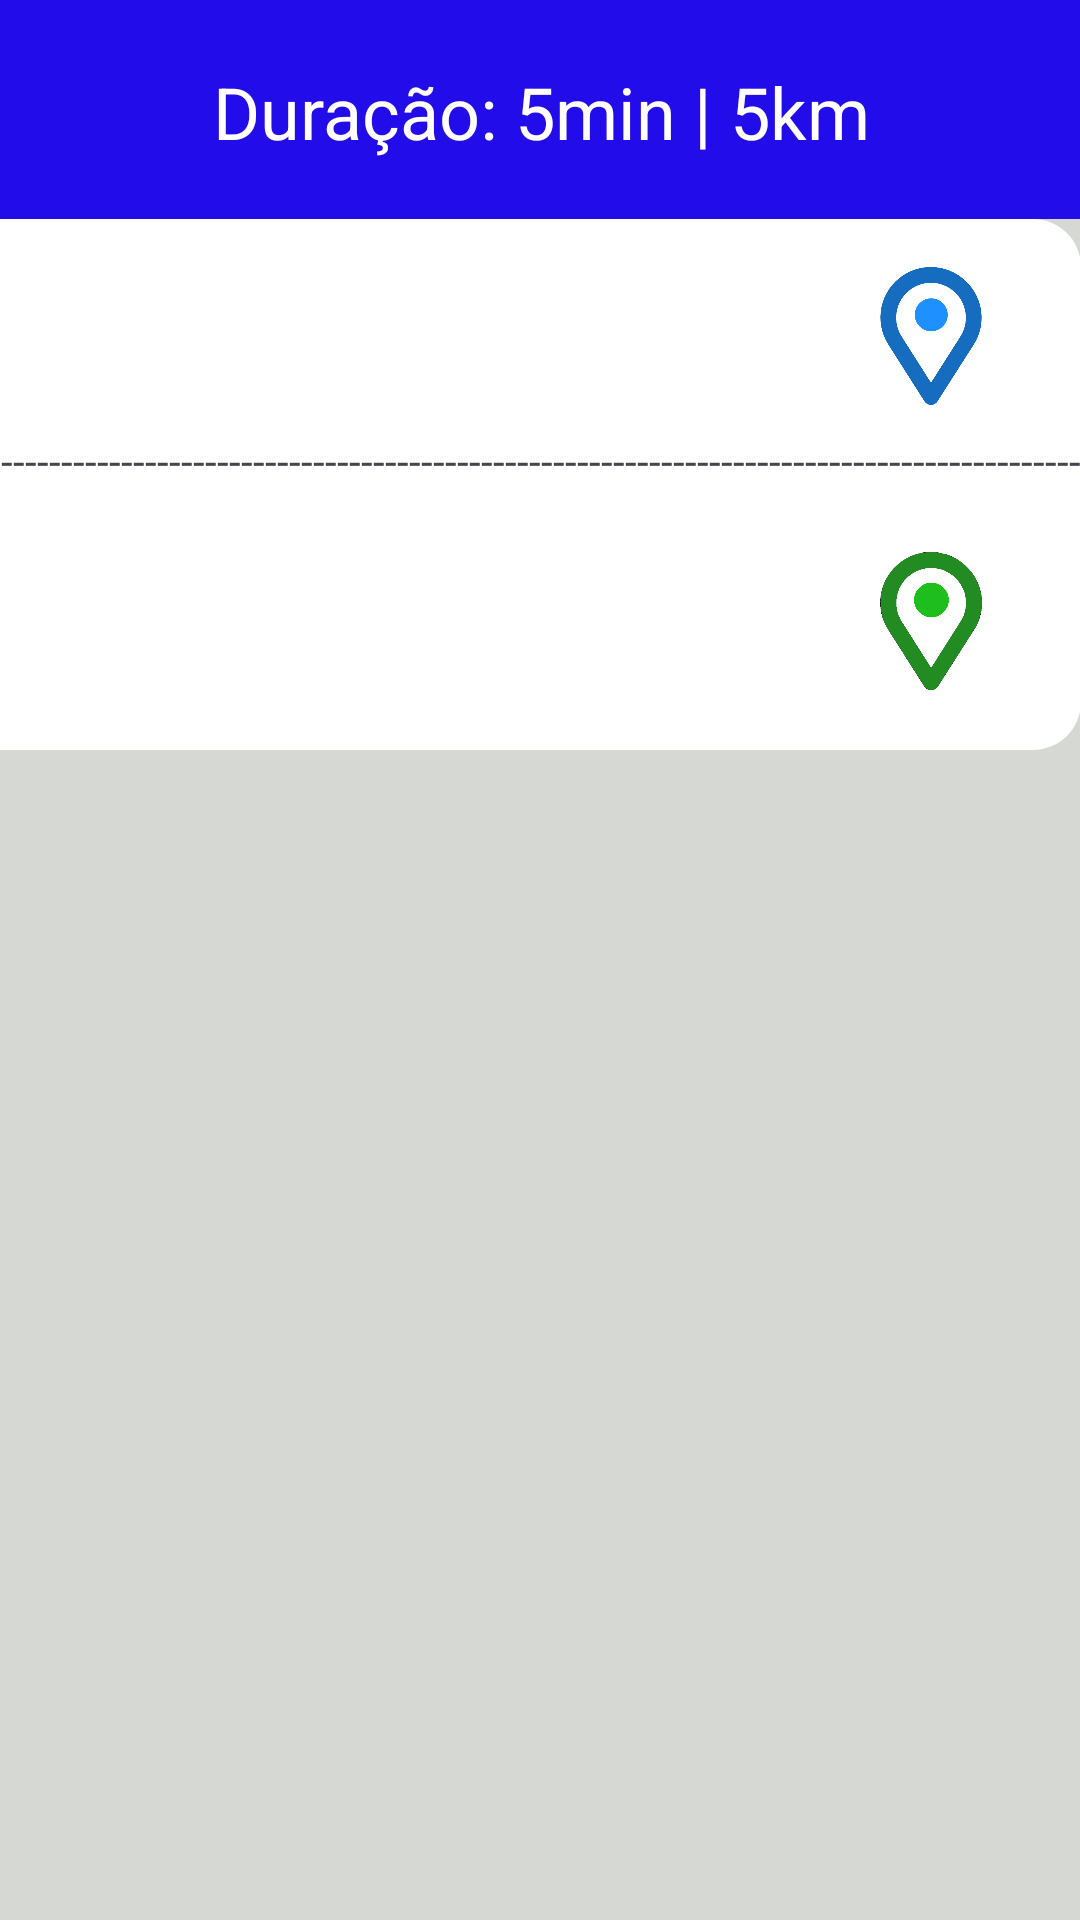

Android layout source for this screen:
<!-- AndroidManifest.xml: application theme Theme.FastCheapProjeto -->
<!-- res/layout/activity_segunda_tela.xml -->
<?xml version="1.0" encoding="utf-8"?>
<androidx.constraintlayout.widget.ConstraintLayout xmlns:android="http://schemas.android.com/apk/res/android"
    xmlns:app="http://schemas.android.com/apk/res-auto"
    xmlns:tools="http://schemas.android.com/tools"
    android:id="@+id/main"
    android:layout_width="match_parent"
    android:layout_height="match_parent"
    android:background="#D6D8D3"
    tools:context=".SegundaTela">


    <LinearLayout
        android:id="@+id/DivTempo"
        android:layout_width="415dp"
        android:layout_height="73dp"
        android:background="#220CE9"
        android:gravity="center"
        android:orientation="vertical"
        app:layout_constraintBottom_toBottomOf="parent"
        app:layout_constraintEnd_toEndOf="parent"
        app:layout_constraintStart_toStartOf="parent"
        app:layout_constraintTop_toTopOf="parent"
        app:layout_constraintVertical_bias="0.0">

        <TextView
            android:id="@+id/textTempoViagem"
            android:layout_width="260dp"
            android:layout_height="31dp"
            android:text="Duração: 5min | 5km"
            android:textAlignment="center"
            android:textColor="@color/white"
            android:textSize="24sp" />
    </LinearLayout>

    <androidx.constraintlayout.widget.ConstraintLayout
        android:id="@+id/DivInputInicioEFim"
        android:layout_width="408dp"
        android:layout_height="177dp"
        android:background="@drawable/borda"
        app:layout_constraintBottom_toBottomOf="parent"
        app:layout_constraintEnd_toEndOf="parent"
        app:layout_constraintHorizontal_bias="1.0"
        app:layout_constraintStart_toStartOf="parent"
        app:layout_constraintTop_toBottomOf="@+id/DivTempo"
        app:layout_constraintVertical_bias="0.0">

        <TextView
            android:id="@+id/textView"
            android:layout_width="wrap_content"
            android:layout_height="wrap_content"
            android:text="--------------------------------------------------------------------------------------------------------"
            app:layout_constraintBottom_toBottomOf="parent"
            app:layout_constraintEnd_toEndOf="parent"
            app:layout_constraintStart_toStartOf="parent"
            app:layout_constraintTop_toTopOf="parent" />

        <ImageView
            android:id="@+id/imageView"
            android:layout_width="46dp"
            android:layout_height="46dp"
            app:layout_constraintBottom_toBottomOf="parent"
            app:layout_constraintEnd_toEndOf="parent"
            app:layout_constraintHorizontal_bias="0.925"
            app:layout_constraintStart_toStartOf="parent"
            app:layout_constraintTop_toTopOf="parent"
            app:layout_constraintVertical_bias="0.122"
            app:srcCompat="@drawable/img" />

        <ImageView
            android:id="@+id/imageView2"
            android:layout_width="46dp"
            android:layout_height="46dp"
            app:layout_constraintBottom_toBottomOf="parent"
            app:layout_constraintEnd_toEndOf="parent"
            app:layout_constraintHorizontal_bias="0.925"
            app:layout_constraintStart_toStartOf="parent"
            app:layout_constraintTop_toTopOf="parent"
            app:layout_constraintVertical_bias="0.847"
            app:srcCompat="@drawable/img_1" />

        <TextView
            android:id="@+id/textPartida"
            android:layout_width="301dp"
            android:layout_height="34dp"
            android:textSize="24dp"
            android:text=""
            app:layout_constraintBottom_toBottomOf="parent"
            app:layout_constraintEnd_toEndOf="parent"
            app:layout_constraintHorizontal_bias="0.122"
            app:layout_constraintStart_toStartOf="parent"
            app:layout_constraintTop_toTopOf="parent"
            app:layout_constraintVertical_bias="0.202" />

        <TextView
            android:id="@+id/textFinal"
            android:layout_width="301dp"
            android:textSize="24dp"
            android:layout_height="34dp"
            android:text=""
            app:layout_constraintBottom_toBottomOf="parent"
            app:layout_constraintEnd_toEndOf="parent"
            app:layout_constraintHorizontal_bias="0.122"
            app:layout_constraintStart_toStartOf="parent"
            app:layout_constraintTop_toTopOf="parent"
            app:layout_constraintVertical_bias="0.816" />

    </androidx.constraintlayout.widget.ConstraintLayout>

    <androidx.recyclerview.widget.RecyclerView
        android:id="@+id/recyclerView"
        android:layout_width="0dp"
        android:layout_height="0dp"
        app:layout_constraintTop_toBottomOf="@id/DivInputInicioEFim"
        app:layout_constraintBottom_toBottomOf="parent"
        app:layout_constraintStart_toStartOf="parent"
        app:layout_constraintEnd_toEndOf="parent"
        />

</androidx.constraintlayout.widget.ConstraintLayout>
<!-- resources referenced by this layout -->
<resources>
  <color name="white">#FFFFFFFF</color>
  <!-- drawable borda (drawable) -->
  <shape xmlns:android="http://schemas.android.com/apk/res/android"
      android:shape="rectangle">
      <corners android:radius="16dp" /> 
      <solid android:color="@color/white" /> 
  </shape>
  <!-- drawable img: png bitmap (drawable, 17049 bytes) -->
  <!-- drawable img_1: png bitmap (drawable, 20386 bytes) -->
  <style name="Theme.FastCheapProjeto" parent="Base.Theme.FastCheapProjeto" />
  <style name="Base.Theme.FastCheapProjeto" parent="Theme.Material3.DayNight.NoActionBar">
          
          
      </style>
</resources>
